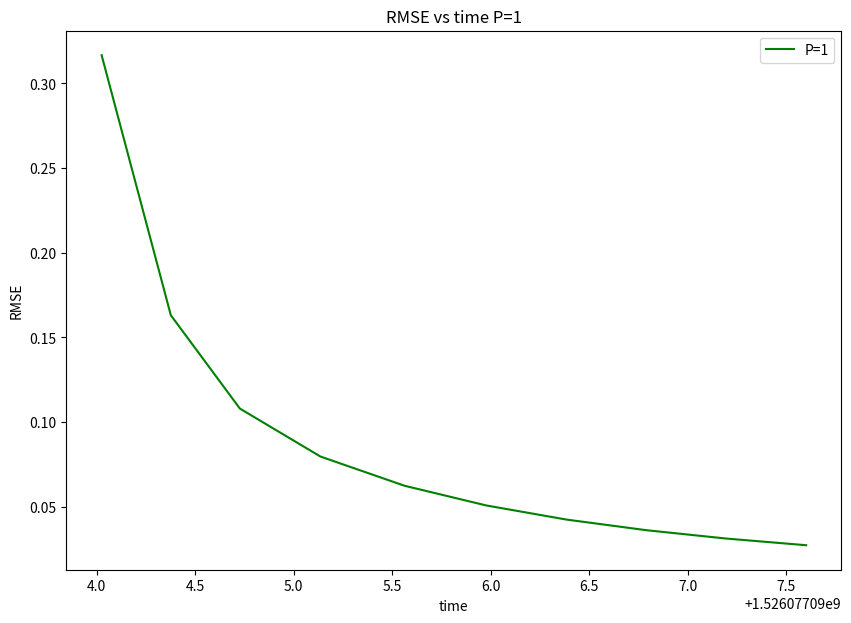
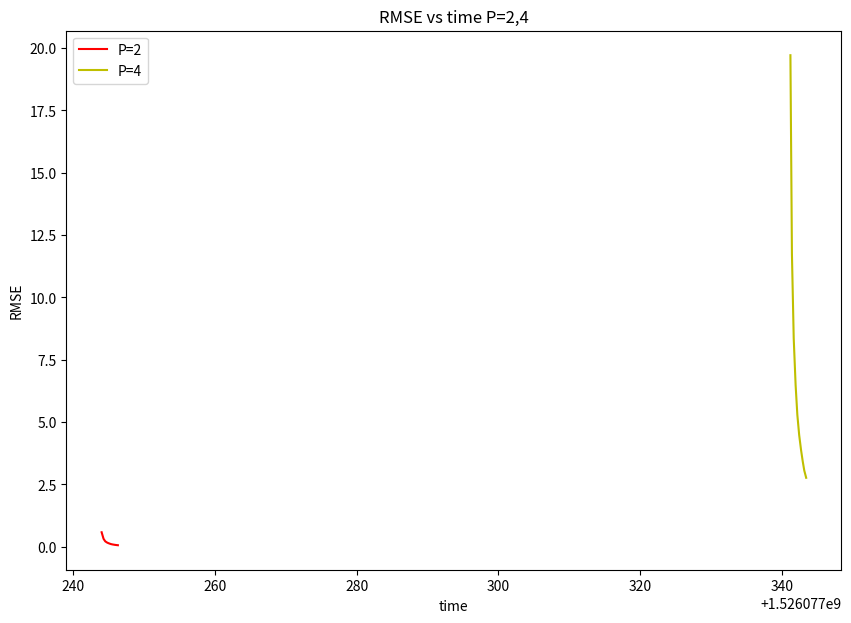
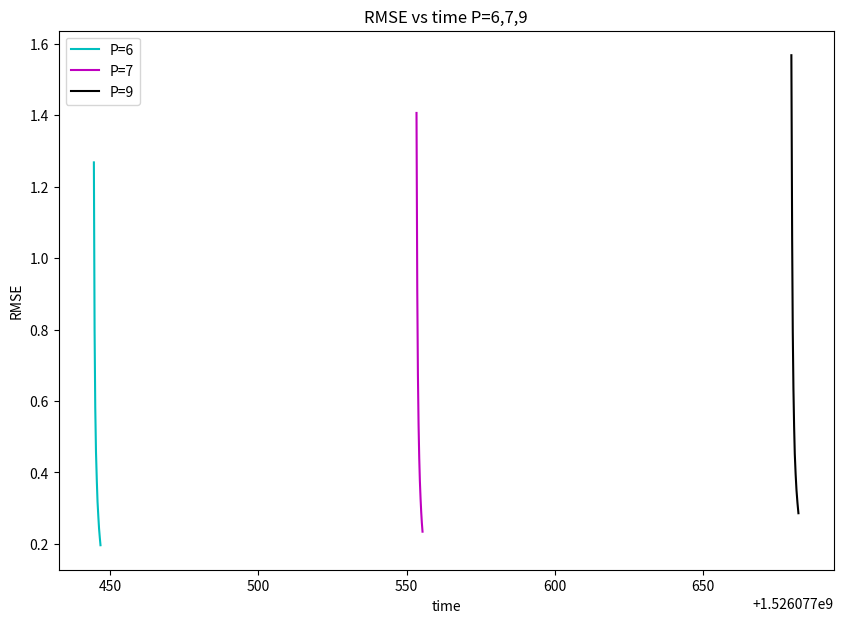
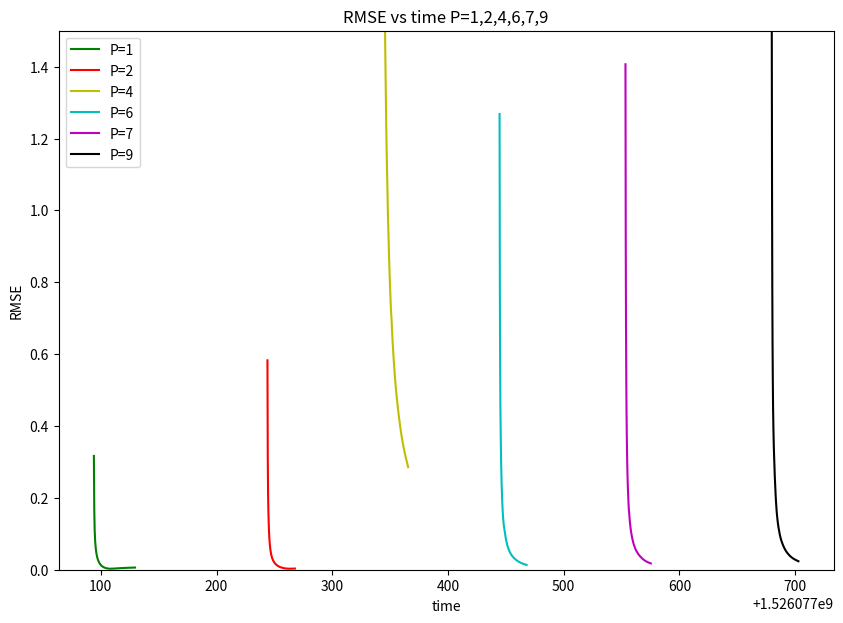

Generate these figures, in order, with matplotlib:

# coding: utf-8

# In[2]:

import numpy as np
epoch = np.arange(500)
rmse_p1= [0.3166805761162526, 0.1631132875338087, 0.10799977274645191, 0.07964682028031284, 0.06237482345596745, 0.05075248407118057, 0.04239981955632813, 0.036109273528373856, 0.031202948614836665, 0.027270926593212085, 0.024050782302727402, 0.02136674421967298, 0.019096678429673962, 0.01715310284501262, 0.015471736442906213, 0.014004311724962186, 0.01271390747720104, 0.011571828415643725, 0.010555465588936467, 0.009646796497482034, 0.008831313034730642, 0.008097241917983914, 0.0074349689754363785, 0.006836607844702983, 0.006295672249959684, 0.0058068230676869975, 0.005365669248329445, 0.004968606802698749, 0.004612683452406795, 0.00429547889366427, 0.0040149925480640605, 0.0037695327692086555, 0.0035576042900982204, 0.0033777945592486027, 0.003228664312111042, 0.003108652216688843, 0.0030160059120429633, 0.0029487503937838436, 0.002904698894855215, 0.0028815027268148633, 0.0028767282966868, 0.0028879449659908836, 0.0029128079258228276, 0.002949124757526878, 0.002994900393555739, 0.003048360515280013, 0.0031079568352623743, 0.0031723591257146844, 0.0032404388136549256, 0.0033112481426561475, 0.0033839978329119466, 0.0034580351700881115, 0.003532823654080661, 0.003607924765124883, 0.003682982026998371, 0.0037577073186817094, 0.003831869261761453, 0.003905283454754741, 0.003977804310933753, 0.004049318265102356, 0.00411973813553103, 0.004188998452785812, 0.004257051593400336, 0.004323864581034188, 0.00438941643992941, 0.004453696004766357, 0.004516700107474568, 0.004578432075394077, 0.004638900486719442, 0.004698118138707481, 0.004756101192005259, 0.004812868460924187, 0.004868440824802237, 0.004922840739951259, 0.004976091835259609, 0.005028218577453352, 0.005079245994424397, 0.005129199447013631, 0.005178104441265354, 0.005225986474510041, 0.005272870909743079, 0.005318782873679762, 0.005363747174629611, 0.005407788236958877, 0.005450930049435905, 0.005493196125189352, 0.005534609471371193, 0.005575192566922337, 0.005614967347090215, 0.005653955193561742, 0.005692176929254942, 0.005729652816959944, 0.005766402561147822, 0.0058024453123734195, 0.005837799673785551, 0.005872483709337394, 0.005906514953348584, 0.005939910421132383, 0.0059726866204394555, 0.006004859563515181]
rmse_p2 = [0.5827390902687843, 0.3187304864491658, 0.2176568184914905, 0.16424925698014525, 0.13122310773108029, 0.1087816171758702, 0.09253981821856387, 0.08024104925005604, 0.07060541260693189, 0.06285289821270862, 0.05648104148761951, 0.051151561114647935, 0.04662836404331736, 0.042741669263639676, 0.03936625462879944, 0.03640773975738089, 0.03379364240010153, 0.03146737651343961, 0.029384121867795453, 0.027507917977613584, 0.02580957889319955, 0.024265170512459522, 0.02285488099414629, 0.021562170763764547, 0.02037312457815311, 0.019275951751555154, 0.01826059647376275, 0.01731843093480203, 0.01644201143544808, 0.01562488290616745, 0.014861420989912626, 0.014146703535052367, 0.013476405307032193, 0.012846711173891674, 0.012254244097862872, 0.011696005074873853, 0.011169322777674604, 0.010671811127687721, 0.010201333382338492, 0.009755971605315954, 0.00933400060655576, 0.008933865611217635, 0.008554163053362781, 0.008193623998541262, 0.007851099786198305, 0.007525549552391995, 0.007216029349348109, 0.0069216826236317445, 0.006641731851332399, 0.006375471158312082, 0.006122259777586967, 0.005881516215358667, 0.005652713012949289, 0.005435372004653459, 0.0052290599819238, 0.005033384682942932, 0.004847991034033822, 0.00467255757608153, 0.004506793015721134, 0.0043504328480693435, 0.0042032360057944656, 0.004064981498872726, 0.003935465020922312, 0.0038144955118135557, 0.0037018916823700673, 0.003597478525058282, 0.003501083853837338, 0.003412534935526813, 0.003331655292392211, 0.003258261769055725, 0.0031921619641128644, 0.0031331521260377637, 0.003081015602798761, 0.003035521914837852, 0.0029964264927147036, 0.0029634710861263683, 0.0029363848135978946, 0.002914885785896423, 0.002898683205100102, 0.0028874798184975645, 0.002880974594130817, 0.002878865483396653, 0.002880852144814213, 0.002886638519862633, 0.0028959351740099836, 0.002908461340836282, 0.002923946631887151, 0.0029421323975034473, 0.0029627727429651384, 0.0029856352191523572, 0.003010501217435126, 0.003037166104967031, 0.0030654391395562412, 0.00309514320353323, 0.0031261143942572394, 0.0031582015057711704, 0.0031912654321943636, 0.0032251785191822696, 0.0032598238855149875, 0.0032950947328260092]
rmse_p4=[19.71268782123239, 11.732300566285975, 8.351581975044535, 6.483250924489606, 5.297889010185032, 4.478855201850772, 3.879051815416753, 3.420842337042283, 3.059379163316922, 2.7669462985809368, 2.525492023338861, 2.322754269647281, 2.150111757242738, 2.001326084873588, 1.8717716556717634, 1.7579461142099881, 1.6571489062269174, 1.5672642486381567, 1.4866109744556972, 1.4138363856743705, 1.3478397671134932, 1.2877163218114251, 1.2327154376924596, 1.182209186182143, 1.1356682409294123, 1.092643254550915, 1.0527503026827554, 1.0156593953824067, 0.9810853273549766, 0.948780329740548, 0.9185281227667996, 0.8901390672882357, 0.8634461854065704, 0.8383018736979263, 0.8145751723716621, 0.7921494836648141, 0.7709206555540989, 0.7507953643176101, 0.7316897429492248, 0.7135282129046321, 0.6962424848596114, 0.6797707006258779, 0.6640566934954235, 0.6490493483729731, 0.6347020463355544, 0.6209721809023983, 0.607820735441521, 0.5952119128840729, 0.5831128103457861, 0.5714931324271434, 0.5603249379325275, 0.5495824155501648, 0.5392416847016438, 0.5292806183268215, 0.5196786848360547, 0.5104168068540081, 0.501477234709845, 0.4928434329085917, 0.48449997805569983, 0.47643246690914337, 0.46862743340579327, 0.4610722736565533, 0.45375517803146326, 0.44666506956493235, 0.43979154800553005, 0.43312483891578785, 0.4266557472982421, 0.4203756152849177, 0.41427628348087714, 0.4083500555988466, 0.40258966606267027, 0.39698825029274515, 0.3915393174180303, 0.38623672518647123, 0.3810746568699331, 0.37604759998122506, 0.3711503266392228, 0.36637787543536027, 0.3617255346690774, 0.35718882683315123, 0.3527634942416576, 0.3484454857034014, 0.3442309441532817, 0.3401161951621612, 0.33609773625329314, 0.3321722269600162, 0.32833647956540873, 0.3245874504699378, 0.32092223213798315, 0.3173380455784328, 0.3138322333184984, 0.3104022528333862, 0.30704567039774133, 0.30376015532754674, 0.3005434745838956, 0.2973934877123686, 0.2943081420939132, 0.29128546848508363, 0.288323576827269, 0.28542065230618757]
rmse_p6=[1.2681769502307763, 0.7984665886644032, 0.5814344149058257, 0.4563870470978845, 0.37506585746125887, 0.31794714491186027, 0.2756251812616989, 0.24300931385131014, 0.2171039419712974, 0.19603125173670757, 0.17855431669565097, 0.16382516939933808, 0.1512430516436073, 0.14037044493871173, 0.13088115083907026, 0.12252700270802702, 0.11511584874479346, 0.10849659157095931, 0.10254877952502818, 0.09717521194640433, 0.09229658710935044, 0.0878475634861166, 0.08377381726550284, 0.08002981402592722, 0.0765771002052838, 0.07338297819921377, 0.07041946821642016, 0.0676624870024099, 0.06509119235490168, 0.06268745565485662, 0.06043543416405901, 0.05832122174674803, 0.056332561736039004, 0.054458609416663036, 0.0526897344013715, 0.05101735529645096, 0.04943380066457639, 0.04793219153112207, 0.04650634163748054, 0.04515067239077849, 0.043860140044293464, 0.04263017310461689, 0.041456618328251246, 0.0403356939632403, 0.0392639491266375, 0.03823822839855078, 0.037255640867590895, 0.03631353298821199, 0.035409464713287216, 0.03454118844994063, 0.03370663045654339, 0.03290387435676503, 0.03213114649483401, 0.03138680289649164, 0.03066931763392461, 0.02997727242143094, 0.029309347292556263, 0.028664312229799534, 0.028041019635238577, 0.027438397545132418, 0.026855443504135892, 0.026291219025508402, 0.02574484457295079, 0.025215495007652317, 0.024702395451003428, 0.024204817519367736, 0.02372207589245349, 0.023253525181313028, 0.02279855706588222, 0.022356597675389413, 0.021927105187924508, 0.021509567628079887, 0.02110350084385348, 0.02070844664602495, 0.020323971094982355, 0.01994966292155159, 0.019585132069759655, 0.01923000835068681, 0.018883940197661334, 0.01854659351400318, 0.018217650605393695, 0.017896809189710587, 0.01758378147785221, 0.01727829331968622, 0.016980083409806293, 0.016688902548269872, 0.016404512951930607, 0.016126687612374083, 0.01585520969682293, 0.01558987198869597, 0.01533047636479506, 0.015076833306357746, 0.014828761441444396, 0.014586087116347202, 0.014348643993898774, 0.01411627267673341, 0.013888820353716065, 0.013666140467895962, 0.0134480924044752, 0.013234541197402456]
rmse_p7=[1.4066505633073862, 0.9122294753705398, 0.6738327394782109, 0.5334787232020103, 0.4409971642548095, 0.375462240490429, 0.3265936850082682, 0.28875077524474146, 0.25858029881407535, 0.23396367969450063, 0.2134966256946157, 0.19621149320431386, 0.18141981069830856, 0.1686183707223676, 0.1574308396559799, 0.14757014197908294, 0.13881347845381056, 0.1309852900435861, 0.12394536753043423, 0.11758038043392316, 0.11179773052114512, 0.10652101822916289, 0.10168664889719498, 0.09724125792472092, 0.09313973322264797, 0.08934367932477953, 0.08582021220935546, 0.08254100463086302, 0.0794815232456909, 0.07662041403419671, 0.07393900344219068, 0.07142089059470332, 0.06905161175734996, 0.06681836254001995, 0.06470976657311943, 0.06271568183221501, 0.06082703765123995, 0.05903569689702496, 0.05733433888710878, 0.055716359497650025, 0.05417578558725379, 0.05270720139893112, 0.051305685028743726, 0.04996675339055109, 0.04868631438017036, 0.047460625163668765, 0.04628625569415299, 0.045160056708114946, 0.044079131572491215, 0.043040811452526716, 0.04204263335226204, 0.04108232064727731, 0.040157765785824764, 0.03926701488169809, 0.03840825396181157, 0.03757979666479762, 0.036780073215099726, 0.03600762052088533, 0.03526107326437439, 0.03453915587045793, 0.03384067525421503, 0.03316451426062104, 0.032509625720563144, 0.031875027056667726, 0.03125979538050253, 0.03066306302971359, 0.03008401349972613, 0.0295218777298957, 0.028975930708606594, 0.028445488365806373, 0.027929904724980654, 0.02742856928965014, 0.026940904642157724, 0.026466364234904106, 0.02600443035627185, 0.025554612255329807, 0.02511644441104595, 0.02468948493318102, 0.024273314083323404, 0.02386753290566581, 0.023471761958136855, 0.023085640135418185, 0.022708823576168623, 0.022340984647519355, 0.021981811000533702, 0.021631004690916014, 0.02128828135977482, 0.020953369469704067, 0.02062600959187711, 0.020305953740226233, 0.019992964749114862, 0.019686815691227228, 0.019387289332678904, 0.01909417762259567, 0.018807281214651195, 0.018526409018249562, 0.018251377777234793, 0.017982011674175635, 0.017718141958439026, 0.017459606596395387]

rmse_p9= [1.5682969005835738, 1.0538406765402577, 0.7924955909657987, 0.6343322962071273, 0.5283152066805087, 0.452303894122619, 0.3951383862199932, 0.3505827296335003, 0.3148789925921263, 0.2856275833122121, 0.2612243696329784, 0.24055628241611943, 0.2228267630512947, 0.20745072556332342, 0.19398874546299139, 0.18210438568635134, 0.17153569484107672, 0.16207567454937621, 0.15355858709870016, 0.14585016278099378, 0.13884046985805393, 0.13243863913308537, 0.12656890370341495, 0.1211675866264068, 0.11618078194683723, 0.11156254977053469, 0.10727349717998444, 0.10327965207280006, 0.09955156172722275, 0.09606356545970297, 0.09279320337188847, 0.08972073237839129, 0.08682872747181981, 0.0841017512104456, 0.08152607818779446, 0.07908946410116165, 0.0767809512180406, 0.07459070371881134, 0.0725098676961801, 0.07053045160863135, 0.06864522378435423, 0.06684762420438868, 0.06513168829676148, 0.06349198087607316, 0.06192353868691936, 0.06042182027158762, 0.05898266209540584, 0.0576022400370412, 0.0562770354936625, 0.05500380546841047, 0.05377955610479196, 0.052601519213321575, 0.0514671314030298, 0.05037401548670471, 0.04931996387600361, 0.04830292372235979, 0.04732098359322255, 0.04637236150168764, 0.045455394131814326, 0.044568527122544346, 0.043710306290861124, 0.042879369689936137, 0.0420744404110183, 0.04129432004907583, 0.040537882761853376, 0.039804069860408485, 0.03909188487648146, 0.0384003890583583, 0.037728697252431304, 0.03707597413246056, 0.03644143074276575, 0.035824321325275854, 0.03522394040360754, 0.034639620100203966, 0.034070727665093274, 0.033516663197037284, 0.032976857539827154, 0.03245077033821474, 0.03193788823952847, 0.031437723228388496, 0.030949811083177303, 0.030473709943992712, 0.030008998982815734, 0.029555277167470688, 0.029112162111755196, 0.02867928900481072, 0.02825630961343626, 0.027842891351610617, 0.027438716412002972, 0.027043480954703627, 0.026656894348827564, 0.026278678463012888, 0.02590856700117421, 0.025546304880181118, 0.025191647646408116, 0.024844360928347034, 0.024504219922714215, 0.024171008911684506, 0.02384452080906992, 0.023524556733446094]

time1=  [1526077094.0255127, 1526077094.3766718, 1526077094.7268646, 1526077095.1359289, 1526077095.5630805, 1526077095.9775286, 1526077096.3853643, 1526077096.7921293, 1526077097.195755, 1526077097.6006265, 1526077098.0036027, 1526077098.3669698, 1526077098.7266426, 1526077099.080494, 1526077099.428599, 1526077099.787585, 1526077100.144549, 1526077100.5079806, 1526077100.8549378, 1526077101.2142963, 1526077101.5577452, 1526077101.9068098, 1526077102.2552576, 1526077102.6035624, 1526077102.945342, 1526077103.3087466, 1526077103.650236, 1526077103.9935908, 1526077104.3511486, 1526077104.6951401, 1526077105.0506356, 1526077105.4048212, 1526077105.7550583, 1526077106.1004407, 1526077106.4537773, 1526077106.7994025, 1526077107.1536045, 1526077107.5083878, 1526077107.8648908, 1526077108.2144184, 1526077108.565298, 1526077108.90444, 1526077109.2627842, 1526077109.615888, 1526077109.9741702, 1526077110.3273256, 1526077110.771848, 1526077111.118413, 1526077111.480866, 1526077111.8290405, 1526077112.1871462, 1526077112.5576808, 1526077112.9089706, 1526077113.2637887, 1526077113.6198866, 1526077113.9765754, 1526077114.3415053, 1526077114.697327, 1526077115.0525281, 1526077115.4188352, 1526077115.7654872, 1526077116.1165802, 1526077116.4746287, 1526077116.8241057, 1526077117.1715376, 1526077117.5334237, 1526077117.8834226, 1526077118.2494147, 1526077118.6050663, 1526077118.949376, 1526077119.3081024, 1526077119.6604865, 1526077120.0187628, 1526077120.3737495, 1526077120.7232554, 1526077121.0680737, 1526077121.4211986, 1526077121.770439, 1526077122.127932, 1526077122.4796486, 1526077122.8285265, 1526077123.181934, 1526077123.556657, 1526077123.8997815, 1526077124.2679462, 1526077124.6121557, 1526077124.9600642, 1526077125.3065667, 1526077125.6582694, 1526077126.0079632, 1526077126.3638747, 1526077126.7100465, 1526077127.0651975, 1526077127.4259617, 1526077127.7810163, 1526077128.1303425, 1526077128.4895387, 1526077128.842357, 1526077129.1966493, 1526077129.5648491]
time2=[1526077244.0033274, 1526077244.2755375, 1526077244.5178573, 1526077244.8038466, 1526077245.0898948, 1526077245.3134828, 1526077245.569239, 1526077245.8206406, 1526077246.0563958, 1526077246.2966275, 1526077246.529192, 1526077246.7663414, 1526077247.0071766, 1526077247.2270536, 1526077247.4648125, 1526077247.714419, 1526077247.951193, 1526077248.199614, 1526077248.4318693, 1526077248.7062452, 1526077248.9427793, 1526077249.1779974, 1526077249.4155219, 1526077249.650465, 1526077249.9089413, 1526077250.139023, 1526077250.389102, 1526077250.6273093, 1526077250.8531916, 1526077251.0911846, 1526077251.3330584, 1526077251.5710804, 1526077251.8113015, 1526077252.0588737, 1526077252.2808173, 1526077252.5137546, 1526077252.7469697, 1526077252.9781408, 1526077253.2065005, 1526077253.4272542, 1526077253.6564648, 1526077253.8872225, 1526077254.1237016, 1526077254.4199843, 1526077254.6486237, 1526077254.8671813, 1526077255.1033049, 1526077255.341697, 1526077255.5733364, 1526077255.8067544, 1526077256.0480595, 1526077256.310023, 1526077256.622658, 1526077256.867569, 1526077257.1053143, 1526077257.345329, 1526077257.575098, 1526077257.7970302, 1526077258.0347931, 1526077258.2958627, 1526077258.5109575, 1526077258.7349234, 1526077258.9663868, 1526077259.1962914, 1526077259.4200857, 1526077259.650113, 1526077259.8839843, 1526077260.1196675, 1526077260.3496678, 1526077260.5934186, 1526077260.8304625, 1526077261.048632, 1526077261.2853603, 1526077261.5431786, 1526077261.7741861, 1526077262.0081706, 1526077262.233568, 1526077262.467015, 1526077262.701368, 1526077262.9371502, 1526077263.1763852, 1526077263.4438424, 1526077263.6779034, 1526077263.912319, 1526077264.1401997, 1526077264.379357, 1526077264.6142898, 1526077264.8650517, 1526077265.1118367, 1526077265.3658705, 1526077265.5997808, 1526077265.8508162, 1526077266.087535, 1526077266.3377986, 1526077266.5580215, 1526077266.787582, 1526077267.0238795, 1526077267.2447906, 1526077267.4776225, 1526077267.71121]
time4=[1526077341.1908517, 1526077341.404649, 1526077341.6570563, 1526077341.9246247, 1526077342.165654, 1526077342.42722, 1526077342.6921098, 1526077342.9306517, 1526077343.1453195, 1526077343.4141147, 1526077343.6463482, 1526077343.9278252, 1526077344.1711967, 1526077344.4142687, 1526077344.6483376, 1526077344.9122252, 1526077345.1553195, 1526077345.4037468, 1526077345.6716878, 1526077345.9325159, 1526077346.1930861, 1526077346.4276319, 1526077346.6597536, 1526077346.9245665, 1526077347.175489, 1526077347.465191, 1526077347.723669, 1526077347.929203, 1526077348.1798587, 1526077348.4446075, 1526077348.695547, 1526077348.9429924, 1526077349.1770992, 1526077349.4042304, 1526077349.6576226, 1526077349.894128, 1526077350.153142, 1526077350.395509, 1526077350.6133323, 1526077350.9033437, 1526077351.2448924, 1526077351.4792926, 1526077351.7061641, 1526077351.9265008, 1526077352.1363363, 1526077352.4103436, 1526077352.6499896, 1526077352.8869486, 1526077353.1426988, 1526077353.4012387, 1526077353.6213326, 1526077353.8617415, 1526077354.1052656, 1526077354.3215654, 1526077354.5790942, 1526077354.8346493, 1526077355.0717602, 1526077355.3223186, 1526077355.581627, 1526077355.8443818, 1526077356.0968893, 1526077356.3454988, 1526077356.5882792, 1526077356.8408837, 1526077357.0988252, 1526077357.3288772, 1526077357.5608714, 1526077357.8207572, 1526077358.0734622, 1526077358.3201275, 1526077358.5603175, 1526077358.7892263, 1526077359.0298886, 1526077359.2585578, 1526077359.4976602, 1526077359.7058537, 1526077359.9723163, 1526077360.219845, 1526077360.4817271, 1526077360.7133083, 1526077360.9835267, 1526077361.2247577, 1526077361.4436653, 1526077361.669008, 1526077361.938549, 1526077362.2136524, 1526077362.4439726, 1526077362.6930583, 1526077362.9431973, 1526077363.164981, 1526077363.4216437, 1526077363.6793644, 1526077363.9319963, 1526077364.1950448, 1526077364.4438622, 1526077364.7136626, 1526077364.9331124, 1526077365.144069, 1526077365.3738577, 1526077365.6043112]
time6=[1526077444.582534, 1526077444.819826, 1526077445.0459738, 1526077445.2959223, 1526077445.5772421, 1526077445.8143446, 1526077446.0890155, 1526077446.3244503, 1526077446.5809677, 1526077446.8116329, 1526077447.046212, 1526077447.2694714, 1526077447.514458, 1526077447.7430906, 1526077447.9806385, 1526077448.277686, 1526077448.625845, 1526077448.9370878, 1526077449.2259147, 1526077449.4687374, 1526077449.7042303, 1526077449.929111, 1526077450.1577039, 1526077450.413624, 1526077450.6540756, 1526077450.872593, 1526077451.089904, 1526077451.3152783, 1526077451.566827, 1526077451.8010316, 1526077452.0158768, 1526077452.245805, 1526077452.4851372, 1526077452.7470038, 1526077452.9703522, 1526077453.1869628, 1526077453.410677, 1526077453.6666315, 1526077453.8822122, 1526077454.1067865, 1526077454.3604562, 1526077454.5870261, 1526077454.8317597, 1526077455.040603, 1526077455.2746, 1526077455.5256264, 1526077455.773169, 1526077455.982882, 1526077456.220525, 1526077456.4553826, 1526077456.6872559, 1526077456.9102995, 1526077457.1294925, 1526077457.3685331, 1526077457.6567905, 1526077457.8968575, 1526077458.1293507, 1526077458.353455, 1526077458.5908344, 1526077458.8186455, 1526077459.0599473, 1526077459.30652, 1526077459.523087, 1526077459.7744415, 1526077459.98875, 1526077460.2135363, 1526077460.4611294, 1526077460.672398, 1526077460.8987303, 1526077461.1260693, 1526077461.3489008, 1526077461.5863864, 1526077461.8036175, 1526077462.01197, 1526077462.272977, 1526077462.504943, 1526077462.7296257, 1526077462.9863346, 1526077463.199608, 1526077463.4260085, 1526077463.6707184, 1526077463.8940725, 1526077464.118076, 1526077464.343132, 1526077464.566317, 1526077464.818286, 1526077465.0335155, 1526077465.2901719, 1526077465.5132155, 1526077465.7368152, 1526077465.9560523, 1526077466.1962779, 1526077466.4338658, 1526077466.6544015, 1526077466.8645954, 1526077467.1015189, 1526077467.3190827, 1526077467.5445614, 1526077467.7677736, 1526077467.9733288]
time7 = [1526077553.364906, 1526077553.619158, 1526077553.8393605, 1526077554.059472, 1526077554.2816722, 1526077554.501034, 1526077554.7331, 1526077554.9515374, 1526077555.1673656, 1526077555.394562, 1526077555.627146, 1526077555.8379352, 1526077556.0554273, 1526077556.2737446, 1526077556.5809295, 1526077556.8204489, 1526077557.037599, 1526077557.2534616, 1526077557.4815795, 1526077557.7169688, 1526077557.9269958, 1526077558.1788511, 1526077558.415395, 1526077558.6543946, 1526077558.8928285, 1526077559.1066682, 1526077559.3342052, 1526077559.5692582, 1526077559.8123527, 1526077560.0236182, 1526077560.2378094, 1526077560.4489274, 1526077560.6676748, 1526077560.917191, 1526077561.1515326, 1526077561.3675823, 1526077561.588653, 1526077561.8207145, 1526077562.032283, 1526077562.2581718, 1526077562.5204887, 1526077562.7663507, 1526077562.9940789, 1526077563.2239988, 1526077563.4520066, 1526077563.6735208, 1526077563.944025, 1526077564.1575363, 1526077564.3709862, 1526077564.588403, 1526077564.8172438, 1526077565.02887, 1526077565.2582908, 1526077565.4926546, 1526077565.736791, 1526077565.9444191, 1526077566.1651723, 1526077566.381273, 1526077566.5941594, 1526077566.8181274, 1526077567.0131297, 1526077567.2213128, 1526077567.427159, 1526077567.6350045, 1526077567.854853, 1526077568.0718265, 1526077568.2689302, 1526077568.4735765, 1526077568.6907828, 1526077568.888204, 1526077569.0942144, 1526077569.289006, 1526077569.4936936, 1526077569.702, 1526077569.9099307, 1526077570.1140625, 1526077570.3307784, 1526077570.5295498, 1526077570.7492576, 1526077570.9501822, 1526077571.152273, 1526077571.362724, 1526077571.5701938, 1526077571.7737918, 1526077572.0061305, 1526077572.2250745, 1526077572.4352274, 1526077572.6524215, 1526077572.881546, 1526077573.0934331, 1526077573.3234801, 1526077573.5353706, 1526077573.7565174, 1526077573.963361, 1526077574.1804075, 1526077574.4208634, 1526077574.62984, 1526077574.8622406, 1526077575.0782344, 1526077575.2783866]
time9=[1526077679.7609315, 1526077680.0216606, 1526077680.2330894, 1526077680.4544382, 1526077680.6845691, 1526077680.9071932, 1526077681.1961958, 1526077681.4854043, 1526077681.8130612, 1526077682.138397, 1526077682.3703682, 1526077682.6675708, 1526077682.9178567, 1526077683.135219, 1526077683.3593557, 1526077683.595278, 1526077683.825305, 1526077684.0324562, 1526077684.2691364, 1526077684.49729, 1526077684.7340508, 1526077684.9699135, 1526077685.199601, 1526077685.4373355, 1526077685.6907845, 1526077685.9377615, 1526077686.1767294, 1526077686.4060524, 1526077686.6168158, 1526077686.854754, 1526077687.0993667, 1526077687.3198907, 1526077687.5502436, 1526077687.7828503, 1526077688.0316615, 1526077688.2829282, 1526077688.5443444, 1526077688.7712421, 1526077689.003059, 1526077689.2439299, 1526077689.4775076, 1526077689.72327, 1526077689.9518106, 1526077690.1943707, 1526077690.404719, 1526077690.6282985, 1526077690.8398867, 1526077691.0745895, 1526077691.2820535, 1526077691.512338, 1526077691.7413752, 1526077691.9544525, 1526077692.1698234, 1526077692.3937159, 1526077692.6187904, 1526077692.852484, 1526077693.0903163, 1526077693.300602, 1526077693.534003, 1526077693.7651193, 1526077693.9910448, 1526077694.2119887, 1526077694.4413486, 1526077694.671438, 1526077694.8660557, 1526077695.0686774, 1526077695.2914982, 1526077695.4921112, 1526077695.7199976, 1526077695.9486713, 1526077696.1767676, 1526077696.401821, 1526077696.6478183, 1526077696.864315, 1526077697.0928893, 1526077697.3103912, 1526077697.5249012, 1526077697.7586532, 1526077697.9926598, 1526077698.2071743, 1526077698.4243767, 1526077698.6616733, 1526077698.874941, 1526077699.0961108, 1526077699.402401, 1526077699.6490002, 1526077699.880894, 1526077700.0912642, 1526077700.302548, 1526077700.537205, 1526077700.8332193, 1526077701.0525079, 1526077701.275768, 1526077701.4998574, 1526077701.7295372, 1526077701.9691715, 1526077702.183864, 1526077702.3934395, 1526077702.6052065, 1526077702.8206131]

import matplotlib.pyplot as plt
fig = plt.figure(figsize=(10,7))
plt.plot(time1[:10],rmse_p1[:10],'g',label= "P=1")
plt.xlabel('time')
plt.ylabel('RMSE')
plt.title("RMSE vs time P=1")
plt.legend()
plt.show()
fig = plt.figure(figsize=(10,7))
plt.plot(time2[:10],rmse_p2[:10],'r',label= "P=2")
plt.plot(time4[:10],rmse_p4[:10],'y',label= "P=4")
plt.xlabel('time')
plt.ylabel('RMSE')
plt.title("RMSE vs time P=2,4")
plt.legend()
plt.show()
fig = plt.figure(figsize=(10,7))
plt.plot(time6[:10],rmse_p6[:10],'c',label= "P=6")
plt.plot(time7[:10],rmse_p7[:10],'m',label= "P=7")
plt.plot(time9[:10],rmse_p9[:10],'k',label= "P=9")

plt.xlabel('time')
plt.ylabel('RMSE')
plt.title("RMSE vs time P=6,7,9")
plt.legend()
plt.show()


# In[11]:

import numpy as np
epoch = np.arange(500)
rmse_p1= [0.3166805761162526, 0.1631132875338087, 0.10799977274645191, 0.07964682028031284, 0.06237482345596745, 0.05075248407118057, 0.04239981955632813, 0.036109273528373856, 0.031202948614836665, 0.027270926593212085, 0.024050782302727402, 0.02136674421967298, 0.019096678429673962, 0.01715310284501262, 0.015471736442906213, 0.014004311724962186, 0.01271390747720104, 0.011571828415643725, 0.010555465588936467, 0.009646796497482034, 0.008831313034730642, 0.008097241917983914, 0.0074349689754363785, 0.006836607844702983, 0.006295672249959684, 0.0058068230676869975, 0.005365669248329445, 0.004968606802698749, 0.004612683452406795, 0.00429547889366427, 0.0040149925480640605, 0.0037695327692086555, 0.0035576042900982204, 0.0033777945592486027, 0.003228664312111042, 0.003108652216688843, 0.0030160059120429633, 0.0029487503937838436, 0.002904698894855215, 0.0028815027268148633, 0.0028767282966868, 0.0028879449659908836, 0.0029128079258228276, 0.002949124757526878, 0.002994900393555739, 0.003048360515280013, 0.0031079568352623743, 0.0031723591257146844, 0.0032404388136549256, 0.0033112481426561475, 0.0033839978329119466, 0.0034580351700881115, 0.003532823654080661, 0.003607924765124883, 0.003682982026998371, 0.0037577073186817094, 0.003831869261761453, 0.003905283454754741, 0.003977804310933753, 0.004049318265102356, 0.00411973813553103, 0.004188998452785812, 0.004257051593400336, 0.004323864581034188, 0.00438941643992941, 0.004453696004766357, 0.004516700107474568, 0.004578432075394077, 0.004638900486719442, 0.004698118138707481, 0.004756101192005259, 0.004812868460924187, 0.004868440824802237, 0.004922840739951259, 0.004976091835259609, 0.005028218577453352, 0.005079245994424397, 0.005129199447013631, 0.005178104441265354, 0.005225986474510041, 0.005272870909743079, 0.005318782873679762, 0.005363747174629611, 0.005407788236958877, 0.005450930049435905, 0.005493196125189352, 0.005534609471371193, 0.005575192566922337, 0.005614967347090215, 0.005653955193561742, 0.005692176929254942, 0.005729652816959944, 0.005766402561147822, 0.0058024453123734195, 0.005837799673785551, 0.005872483709337394, 0.005906514953348584, 0.005939910421132383, 0.0059726866204394555, 0.006004859563515181]
rmse_p2 = [0.5827390902687843, 0.3187304864491658, 0.2176568184914905, 0.16424925698014525, 0.13122310773108029, 0.1087816171758702, 0.09253981821856387, 0.08024104925005604, 0.07060541260693189, 0.06285289821270862, 0.05648104148761951, 0.051151561114647935, 0.04662836404331736, 0.042741669263639676, 0.03936625462879944, 0.03640773975738089, 0.03379364240010153, 0.03146737651343961, 0.029384121867795453, 0.027507917977613584, 0.02580957889319955, 0.024265170512459522, 0.02285488099414629, 0.021562170763764547, 0.02037312457815311, 0.019275951751555154, 0.01826059647376275, 0.01731843093480203, 0.01644201143544808, 0.01562488290616745, 0.014861420989912626, 0.014146703535052367, 0.013476405307032193, 0.012846711173891674, 0.012254244097862872, 0.011696005074873853, 0.011169322777674604, 0.010671811127687721, 0.010201333382338492, 0.009755971605315954, 0.00933400060655576, 0.008933865611217635, 0.008554163053362781, 0.008193623998541262, 0.007851099786198305, 0.007525549552391995, 0.007216029349348109, 0.0069216826236317445, 0.006641731851332399, 0.006375471158312082, 0.006122259777586967, 0.005881516215358667, 0.005652713012949289, 0.005435372004653459, 0.0052290599819238, 0.005033384682942932, 0.004847991034033822, 0.00467255757608153, 0.004506793015721134, 0.0043504328480693435, 0.0042032360057944656, 0.004064981498872726, 0.003935465020922312, 0.0038144955118135557, 0.0037018916823700673, 0.003597478525058282, 0.003501083853837338, 0.003412534935526813, 0.003331655292392211, 0.003258261769055725, 0.0031921619641128644, 0.0031331521260377637, 0.003081015602798761, 0.003035521914837852, 0.0029964264927147036, 0.0029634710861263683, 0.0029363848135978946, 0.002914885785896423, 0.002898683205100102, 0.0028874798184975645, 0.002880974594130817, 0.002878865483396653, 0.002880852144814213, 0.002886638519862633, 0.0028959351740099836, 0.002908461340836282, 0.002923946631887151, 0.0029421323975034473, 0.0029627727429651384, 0.0029856352191523572, 0.003010501217435126, 0.003037166104967031, 0.0030654391395562412, 0.00309514320353323, 0.0031261143942572394, 0.0031582015057711704, 0.0031912654321943636, 0.0032251785191822696, 0.0032598238855149875, 0.0032950947328260092]
rmse_p4=[19.71268782123239, 11.732300566285975, 8.351581975044535, 6.483250924489606, 5.297889010185032, 4.478855201850772, 3.879051815416753, 3.420842337042283, 3.059379163316922, 2.7669462985809368, 2.525492023338861, 2.322754269647281, 2.150111757242738, 2.001326084873588, 1.8717716556717634, 1.7579461142099881, 1.6571489062269174, 1.5672642486381567, 1.4866109744556972, 1.4138363856743705, 1.3478397671134932, 1.2877163218114251, 1.2327154376924596, 1.182209186182143, 1.1356682409294123, 1.092643254550915, 1.0527503026827554, 1.0156593953824067, 0.9810853273549766, 0.948780329740548, 0.9185281227667996, 0.8901390672882357, 0.8634461854065704, 0.8383018736979263, 0.8145751723716621, 0.7921494836648141, 0.7709206555540989, 0.7507953643176101, 0.7316897429492248, 0.7135282129046321, 0.6962424848596114, 0.6797707006258779, 0.6640566934954235, 0.6490493483729731, 0.6347020463355544, 0.6209721809023983, 0.607820735441521, 0.5952119128840729, 0.5831128103457861, 0.5714931324271434, 0.5603249379325275, 0.5495824155501648, 0.5392416847016438, 0.5292806183268215, 0.5196786848360547, 0.5104168068540081, 0.501477234709845, 0.4928434329085917, 0.48449997805569983, 0.47643246690914337, 0.46862743340579327, 0.4610722736565533, 0.45375517803146326, 0.44666506956493235, 0.43979154800553005, 0.43312483891578785, 0.4266557472982421, 0.4203756152849177, 0.41427628348087714, 0.4083500555988466, 0.40258966606267027, 0.39698825029274515, 0.3915393174180303, 0.38623672518647123, 0.3810746568699331, 0.37604759998122506, 0.3711503266392228, 0.36637787543536027, 0.3617255346690774, 0.35718882683315123, 0.3527634942416576, 0.3484454857034014, 0.3442309441532817, 0.3401161951621612, 0.33609773625329314, 0.3321722269600162, 0.32833647956540873, 0.3245874504699378, 0.32092223213798315, 0.3173380455784328, 0.3138322333184984, 0.3104022528333862, 0.30704567039774133, 0.30376015532754674, 0.3005434745838956, 0.2973934877123686, 0.2943081420939132, 0.29128546848508363, 0.288323576827269, 0.28542065230618757]
rmse_p6=[1.2681769502307763, 0.7984665886644032, 0.5814344149058257, 0.4563870470978845, 0.37506585746125887, 0.31794714491186027, 0.2756251812616989, 0.24300931385131014, 0.2171039419712974, 0.19603125173670757, 0.17855431669565097, 0.16382516939933808, 0.1512430516436073, 0.14037044493871173, 0.13088115083907026, 0.12252700270802702, 0.11511584874479346, 0.10849659157095931, 0.10254877952502818, 0.09717521194640433, 0.09229658710935044, 0.0878475634861166, 0.08377381726550284, 0.08002981402592722, 0.0765771002052838, 0.07338297819921377, 0.07041946821642016, 0.0676624870024099, 0.06509119235490168, 0.06268745565485662, 0.06043543416405901, 0.05832122174674803, 0.056332561736039004, 0.054458609416663036, 0.0526897344013715, 0.05101735529645096, 0.04943380066457639, 0.04793219153112207, 0.04650634163748054, 0.04515067239077849, 0.043860140044293464, 0.04263017310461689, 0.041456618328251246, 0.0403356939632403, 0.0392639491266375, 0.03823822839855078, 0.037255640867590895, 0.03631353298821199, 0.035409464713287216, 0.03454118844994063, 0.03370663045654339, 0.03290387435676503, 0.03213114649483401, 0.03138680289649164, 0.03066931763392461, 0.02997727242143094, 0.029309347292556263, 0.028664312229799534, 0.028041019635238577, 0.027438397545132418, 0.026855443504135892, 0.026291219025508402, 0.02574484457295079, 0.025215495007652317, 0.024702395451003428, 0.024204817519367736, 0.02372207589245349, 0.023253525181313028, 0.02279855706588222, 0.022356597675389413, 0.021927105187924508, 0.021509567628079887, 0.02110350084385348, 0.02070844664602495, 0.020323971094982355, 0.01994966292155159, 0.019585132069759655, 0.01923000835068681, 0.018883940197661334, 0.01854659351400318, 0.018217650605393695, 0.017896809189710587, 0.01758378147785221, 0.01727829331968622, 0.016980083409806293, 0.016688902548269872, 0.016404512951930607, 0.016126687612374083, 0.01585520969682293, 0.01558987198869597, 0.01533047636479506, 0.015076833306357746, 0.014828761441444396, 0.014586087116347202, 0.014348643993898774, 0.01411627267673341, 0.013888820353716065, 0.013666140467895962, 0.0134480924044752, 0.013234541197402456]
rmse_p7=[1.4066505633073862, 0.9122294753705398, 0.6738327394782109, 0.5334787232020103, 0.4409971642548095, 0.375462240490429, 0.3265936850082682, 0.28875077524474146, 0.25858029881407535, 0.23396367969450063, 0.2134966256946157, 0.19621149320431386, 0.18141981069830856, 0.1686183707223676, 0.1574308396559799, 0.14757014197908294, 0.13881347845381056, 0.1309852900435861, 0.12394536753043423, 0.11758038043392316, 0.11179773052114512, 0.10652101822916289, 0.10168664889719498, 0.09724125792472092, 0.09313973322264797, 0.08934367932477953, 0.08582021220935546, 0.08254100463086302, 0.0794815232456909, 0.07662041403419671, 0.07393900344219068, 0.07142089059470332, 0.06905161175734996, 0.06681836254001995, 0.06470976657311943, 0.06271568183221501, 0.06082703765123995, 0.05903569689702496, 0.05733433888710878, 0.055716359497650025, 0.05417578558725379, 0.05270720139893112, 0.051305685028743726, 0.04996675339055109, 0.04868631438017036, 0.047460625163668765, 0.04628625569415299, 0.045160056708114946, 0.044079131572491215, 0.043040811452526716, 0.04204263335226204, 0.04108232064727731, 0.040157765785824764, 0.03926701488169809, 0.03840825396181157, 0.03757979666479762, 0.036780073215099726, 0.03600762052088533, 0.03526107326437439, 0.03453915587045793, 0.03384067525421503, 0.03316451426062104, 0.032509625720563144, 0.031875027056667726, 0.03125979538050253, 0.03066306302971359, 0.03008401349972613, 0.0295218777298957, 0.028975930708606594, 0.028445488365806373, 0.027929904724980654, 0.02742856928965014, 0.026940904642157724, 0.026466364234904106, 0.02600443035627185, 0.025554612255329807, 0.02511644441104595, 0.02468948493318102, 0.024273314083323404, 0.02386753290566581, 0.023471761958136855, 0.023085640135418185, 0.022708823576168623, 0.022340984647519355, 0.021981811000533702, 0.021631004690916014, 0.02128828135977482, 0.020953369469704067, 0.02062600959187711, 0.020305953740226233, 0.019992964749114862, 0.019686815691227228, 0.019387289332678904, 0.01909417762259567, 0.018807281214651195, 0.018526409018249562, 0.018251377777234793, 0.017982011674175635, 0.017718141958439026, 0.017459606596395387]

rmse_p9= [1.5682969005835738, 1.0538406765402577, 0.7924955909657987, 0.6343322962071273, 0.5283152066805087, 0.452303894122619, 0.3951383862199932, 0.3505827296335003, 0.3148789925921263, 0.2856275833122121, 0.2612243696329784, 0.24055628241611943, 0.2228267630512947, 0.20745072556332342, 0.19398874546299139, 0.18210438568635134, 0.17153569484107672, 0.16207567454937621, 0.15355858709870016, 0.14585016278099378, 0.13884046985805393, 0.13243863913308537, 0.12656890370341495, 0.1211675866264068, 0.11618078194683723, 0.11156254977053469, 0.10727349717998444, 0.10327965207280006, 0.09955156172722275, 0.09606356545970297, 0.09279320337188847, 0.08972073237839129, 0.08682872747181981, 0.0841017512104456, 0.08152607818779446, 0.07908946410116165, 0.0767809512180406, 0.07459070371881134, 0.0725098676961801, 0.07053045160863135, 0.06864522378435423, 0.06684762420438868, 0.06513168829676148, 0.06349198087607316, 0.06192353868691936, 0.06042182027158762, 0.05898266209540584, 0.0576022400370412, 0.0562770354936625, 0.05500380546841047, 0.05377955610479196, 0.052601519213321575, 0.0514671314030298, 0.05037401548670471, 0.04931996387600361, 0.04830292372235979, 0.04732098359322255, 0.04637236150168764, 0.045455394131814326, 0.044568527122544346, 0.043710306290861124, 0.042879369689936137, 0.0420744404110183, 0.04129432004907583, 0.040537882761853376, 0.039804069860408485, 0.03909188487648146, 0.0384003890583583, 0.037728697252431304, 0.03707597413246056, 0.03644143074276575, 0.035824321325275854, 0.03522394040360754, 0.034639620100203966, 0.034070727665093274, 0.033516663197037284, 0.032976857539827154, 0.03245077033821474, 0.03193788823952847, 0.031437723228388496, 0.030949811083177303, 0.030473709943992712, 0.030008998982815734, 0.029555277167470688, 0.029112162111755196, 0.02867928900481072, 0.02825630961343626, 0.027842891351610617, 0.027438716412002972, 0.027043480954703627, 0.026656894348827564, 0.026278678463012888, 0.02590856700117421, 0.025546304880181118, 0.025191647646408116, 0.024844360928347034, 0.024504219922714215, 0.024171008911684506, 0.02384452080906992, 0.023524556733446094]

time1=  [1526077094.0255127, 1526077094.3766718, 1526077094.7268646, 1526077095.1359289, 1526077095.5630805, 1526077095.9775286, 1526077096.3853643, 1526077096.7921293, 1526077097.195755, 1526077097.6006265, 1526077098.0036027, 1526077098.3669698, 1526077098.7266426, 1526077099.080494, 1526077099.428599, 1526077099.787585, 1526077100.144549, 1526077100.5079806, 1526077100.8549378, 1526077101.2142963, 1526077101.5577452, 1526077101.9068098, 1526077102.2552576, 1526077102.6035624, 1526077102.945342, 1526077103.3087466, 1526077103.650236, 1526077103.9935908, 1526077104.3511486, 1526077104.6951401, 1526077105.0506356, 1526077105.4048212, 1526077105.7550583, 1526077106.1004407, 1526077106.4537773, 1526077106.7994025, 1526077107.1536045, 1526077107.5083878, 1526077107.8648908, 1526077108.2144184, 1526077108.565298, 1526077108.90444, 1526077109.2627842, 1526077109.615888, 1526077109.9741702, 1526077110.3273256, 1526077110.771848, 1526077111.118413, 1526077111.480866, 1526077111.8290405, 1526077112.1871462, 1526077112.5576808, 1526077112.9089706, 1526077113.2637887, 1526077113.6198866, 1526077113.9765754, 1526077114.3415053, 1526077114.697327, 1526077115.0525281, 1526077115.4188352, 1526077115.7654872, 1526077116.1165802, 1526077116.4746287, 1526077116.8241057, 1526077117.1715376, 1526077117.5334237, 1526077117.8834226, 1526077118.2494147, 1526077118.6050663, 1526077118.949376, 1526077119.3081024, 1526077119.6604865, 1526077120.0187628, 1526077120.3737495, 1526077120.7232554, 1526077121.0680737, 1526077121.4211986, 1526077121.770439, 1526077122.127932, 1526077122.4796486, 1526077122.8285265, 1526077123.181934, 1526077123.556657, 1526077123.8997815, 1526077124.2679462, 1526077124.6121557, 1526077124.9600642, 1526077125.3065667, 1526077125.6582694, 1526077126.0079632, 1526077126.3638747, 1526077126.7100465, 1526077127.0651975, 1526077127.4259617, 1526077127.7810163, 1526077128.1303425, 1526077128.4895387, 1526077128.842357, 1526077129.1966493, 1526077129.5648491]
# time2=[1526077244.0033274, 1526077244.2755375, 1526077244.5178573, 1526077244.8038466, 1526077245.0898948, 1526077245.3134828, 1526077245.569239, 1526077245.8206406, 1526077246.0563958, 1526077246.2966275, 1526077246.529192, 1526077246.7663414, 1526077247.0071766, 1526077247.2270536, 1526077247.4648125, 1526077247.714419, 1526077247.951193, 1526077248.199614, 1526077248.4318693, 1526077248.7062452, 1526077248.9427793, 1526077249.1779974, 1526077249.4155219, 1526077249.650465, 1526077249.9089413, 1526077250.139023, 1526077250.389102, 1526077250.6273093, 1526077250.8531916, 1526077251.0911846, 1526077251.3330584, 1526077251.5710804, 1526077251.8113015, 1526077252.0588737, 1526077252.2808173, 1526077252.5137546, 1526077252.7469697, 1526077252.9781408, 1526077253.2065005, 1526077253.4272542, 1526077253.6564648, 1526077253.8872225, 1526077254.1237016, 1526077254.4199843, 1526077254.6486237, 1526077254.8671813, 1526077255.1033049, 1526077255.341697, 1526077255.5733364, 1526077255.8067544, 1526077256.0480595, 1526077256.310023, 1526077256.622658, 1526077256.867569, 1526077257.1053143, 1526077257.345329, 1526077257.575098, 1526077257.7970302, 1526077258.0347931, 1526077258.2958627, 1526077258.5109575, 1526077258.7349234, 1526077258.9663868, 1526077259.1962914, 1526077259.4200857, 1526077259.650113, 1526077259.8839843, 1526077260.1196675, 1526077260.3496678, 1526077260.5934186, 1526077260.8304625, 1526077261.048632, 1526077261.2853603, 1526077261.5431786, 1526077261.7741861, 1526077262.0081706, 1526077262.233568, 1526077262.467015, 1526077262.701368, 1526077262.9371502, 1526077263.1763852, 1526077263.4438424, 1526077263.6779034, 1526077263.912319, 1526077264.1401997, 1526077264.379357, 1526077264.6142898, 1526077264.8650517, 1526077265.1118367, 1526077265.3658705, 1526077265.5997808, 1526077265.8508162, 1526077266.087535, 1526077266.3377986, 1526077266.5580215, 1526077266.787582, 1526077267.0238795, 1526077267.2447906, 1526077267.4776225, 1526077267.71121]
# time4=[1526077341.1908517, 1526077341.404649, 1526077341.6570563, 1526077341.9246247, 1526077342.165654, 1526077342.42722, 1526077342.6921098, 1526077342.9306517, 1526077343.1453195, 1526077343.4141147, 1526077343.6463482, 1526077343.9278252, 1526077344.1711967, 1526077344.4142687, 1526077344.6483376, 1526077344.9122252, 1526077345.1553195, 1526077345.4037468, 1526077345.6716878, 1526077345.9325159, 1526077346.1930861, 1526077346.4276319, 1526077346.6597536, 1526077346.9245665, 1526077347.175489, 1526077347.465191, 1526077347.723669, 1526077347.929203, 1526077348.1798587, 1526077348.4446075, 1526077348.695547, 1526077348.9429924, 1526077349.1770992, 1526077349.4042304, 1526077349.6576226, 1526077349.894128, 1526077350.153142, 1526077350.395509, 1526077350.6133323, 1526077350.9033437, 1526077351.2448924, 1526077351.4792926, 1526077351.7061641, 1526077351.9265008, 1526077352.1363363, 1526077352.4103436, 1526077352.6499896, 1526077352.8869486, 1526077353.1426988, 1526077353.4012387, 1526077353.6213326, 1526077353.8617415, 1526077354.1052656, 1526077354.3215654, 1526077354.5790942, 1526077354.8346493, 1526077355.0717602, 1526077355.3223186, 1526077355.581627, 1526077355.8443818, 1526077356.0968893, 1526077356.3454988, 1526077356.5882792, 1526077356.8408837, 1526077357.0988252, 1526077357.3288772, 1526077357.5608714, 1526077357.8207572, 1526077358.0734622, 1526077358.3201275, 1526077358.5603175, 1526077358.7892263, 1526077359.0298886, 1526077359.2585578, 1526077359.4976602, 1526077359.7058537, 1526077359.9723163, 1526077360.219845, 1526077360.4817271, 1526077360.7133083, 1526077360.9835267, 1526077361.2247577, 1526077361.4436653, 1526077361.669008, 1526077361.938549, 1526077362.2136524, 1526077362.4439726, 1526077362.6930583, 1526077362.9431973, 1526077363.164981, 1526077363.4216437, 1526077363.6793644, 1526077363.9319963, 1526077364.1950448, 1526077364.4438622, 1526077364.7136626, 1526077364.9331124, 1526077365.144069, 1526077365.3738577, 1526077365.6043112]
# time6=[1526077444.582534, 1526077444.819826, 1526077445.0459738, 1526077445.2959223, 1526077445.5772421, 1526077445.8143446, 1526077446.0890155, 1526077446.3244503, 1526077446.5809677, 1526077446.8116329, 1526077447.046212, 1526077447.2694714, 1526077447.514458, 1526077447.7430906, 1526077447.9806385, 1526077448.277686, 1526077448.625845, 1526077448.9370878, 1526077449.2259147, 1526077449.4687374, 1526077449.7042303, 1526077449.929111, 1526077450.1577039, 1526077450.413624, 1526077450.6540756, 1526077450.872593, 1526077451.089904, 1526077451.3152783, 1526077451.566827, 1526077451.8010316, 1526077452.0158768, 1526077452.245805, 1526077452.4851372, 1526077452.7470038, 1526077452.9703522, 1526077453.1869628, 1526077453.410677, 1526077453.6666315, 1526077453.8822122, 1526077454.1067865, 1526077454.3604562, 1526077454.5870261, 1526077454.8317597, 1526077455.040603, 1526077455.2746, 1526077455.5256264, 1526077455.773169, 1526077455.982882, 1526077456.220525, 1526077456.4553826, 1526077456.6872559, 1526077456.9102995, 1526077457.1294925, 1526077457.3685331, 1526077457.6567905, 1526077457.8968575, 1526077458.1293507, 1526077458.353455, 1526077458.5908344, 1526077458.8186455, 1526077459.0599473, 1526077459.30652, 1526077459.523087, 1526077459.7744415, 1526077459.98875, 1526077460.2135363, 1526077460.4611294, 1526077460.672398, 1526077460.8987303, 1526077461.1260693, 1526077461.3489008, 1526077461.5863864, 1526077461.8036175, 1526077462.01197, 1526077462.272977, 1526077462.504943, 1526077462.7296257, 1526077462.9863346, 1526077463.199608, 1526077463.4260085, 1526077463.6707184, 1526077463.8940725, 1526077464.118076, 1526077464.343132, 1526077464.566317, 1526077464.818286, 1526077465.0335155, 1526077465.2901719, 1526077465.5132155, 1526077465.7368152, 1526077465.9560523, 1526077466.1962779, 1526077466.4338658, 1526077466.6544015, 1526077466.8645954, 1526077467.1015189, 1526077467.3190827, 1526077467.5445614, 1526077467.7677736, 1526077467.9733288]
# time7 = [1526077553.364906, 1526077553.619158, 1526077553.8393605, 1526077554.059472, 1526077554.2816722, 1526077554.501034, 1526077554.7331, 1526077554.9515374, 1526077555.1673656, 1526077555.394562, 1526077555.627146, 1526077555.8379352, 1526077556.0554273, 1526077556.2737446, 1526077556.5809295, 1526077556.8204489, 1526077557.037599, 1526077557.2534616, 1526077557.4815795, 1526077557.7169688, 1526077557.9269958, 1526077558.1788511, 1526077558.415395, 1526077558.6543946, 1526077558.8928285, 1526077559.1066682, 1526077559.3342052, 1526077559.5692582, 1526077559.8123527, 1526077560.0236182, 1526077560.2378094, 1526077560.4489274, 1526077560.6676748, 1526077560.917191, 1526077561.1515326, 1526077561.3675823, 1526077561.588653, 1526077561.8207145, 1526077562.032283, 1526077562.2581718, 1526077562.5204887, 1526077562.7663507, 1526077562.9940789, 1526077563.2239988, 1526077563.4520066, 1526077563.6735208, 1526077563.944025, 1526077564.1575363, 1526077564.3709862, 1526077564.588403, 1526077564.8172438, 1526077565.02887, 1526077565.2582908, 1526077565.4926546, 1526077565.736791, 1526077565.9444191, 1526077566.1651723, 1526077566.381273, 1526077566.5941594, 1526077566.8181274, 1526077567.0131297, 1526077567.2213128, 1526077567.427159, 1526077567.6350045, 1526077567.854853, 1526077568.0718265, 1526077568.2689302, 1526077568.4735765, 1526077568.6907828, 1526077568.888204, 1526077569.0942144, 1526077569.289006, 1526077569.4936936, 1526077569.702, 1526077569.9099307, 1526077570.1140625, 1526077570.3307784, 1526077570.5295498, 1526077570.7492576, 1526077570.9501822, 1526077571.152273, 1526077571.362724, 1526077571.5701938, 1526077571.7737918, 1526077572.0061305, 1526077572.2250745, 1526077572.4352274, 1526077572.6524215, 1526077572.881546, 1526077573.0934331, 1526077573.3234801, 1526077573.5353706, 1526077573.7565174, 1526077573.963361, 1526077574.1804075, 1526077574.4208634, 1526077574.62984, 1526077574.8622406, 1526077575.0782344, 1526077575.2783866]
# time9=[1526077679.7609315, 1526077680.0216606, 1526077680.2330894, 1526077680.4544382, 1526077680.6845691, 1526077680.9071932, 1526077681.1961958, 1526077681.4854043, 1526077681.8130612, 1526077682.138397, 1526077682.3703682, 1526077682.6675708, 1526077682.9178567, 1526077683.135219, 1526077683.3593557, 1526077683.595278, 1526077683.825305, 1526077684.0324562, 1526077684.2691364, 1526077684.49729, 1526077684.7340508, 1526077684.9699135, 1526077685.199601, 1526077685.4373355, 1526077685.6907845, 1526077685.9377615, 1526077686.1767294, 1526077686.4060524, 1526077686.6168158, 1526077686.854754, 1526077687.0993667, 1526077687.3198907, 1526077687.5502436, 1526077687.7828503, 1526077688.0316615, 1526077688.2829282, 1526077688.5443444, 1526077688.7712421, 1526077689.003059, 1526077689.2439299, 1526077689.4775076, 1526077689.72327, 1526077689.9518106, 1526077690.1943707, 1526077690.404719, 1526077690.6282985, 1526077690.8398867, 1526077691.0745895, 1526077691.2820535, 1526077691.512338, 1526077691.7413752, 1526077691.9544525, 1526077692.1698234, 1526077692.3937159, 1526077692.6187904, 1526077692.852484, 1526077693.0903163, 1526077693.300602, 1526077693.534003, 1526077693.7651193, 1526077693.9910448, 1526077694.2119887, 1526077694.4413486, 1526077694.671438, 1526077694.8660557, 1526077695.0686774, 1526077695.2914982, 1526077695.4921112, 1526077695.7199976, 1526077695.9486713, 1526077696.1767676, 1526077696.401821, 1526077696.6478183, 1526077696.864315, 1526077697.0928893, 1526077697.3103912, 1526077697.5249012, 1526077697.7586532, 1526077697.9926598, 1526077698.2071743, 1526077698.4243767, 1526077698.6616733, 1526077698.874941, 1526077699.0961108, 1526077699.402401, 1526077699.6490002, 1526077699.880894, 1526077700.0912642, 1526077700.302548, 1526077700.537205, 1526077700.8332193, 1526077701.0525079, 1526077701.275768, 1526077701.4998574, 1526077701.7295372, 1526077701.9691715, 1526077702.183864, 1526077702.3934395, 1526077702.6052065, 1526077702.8206131]

import matplotlib.pyplot as plt
fig = plt.figure(figsize=(10,7))

plt.ylim(ymax =1.5, ymin = 0)


plt.plot(time1[:100],rmse_p1[:100],'g',label= "P=1")


plt.plot(time2[:100],rmse_p2[:100],'r',label= "P=2")
plt.plot(time4[:100],rmse_p4[:100],'y',label= "P=4")

plt.plot(time6[:100],rmse_p6[:100],'c',label= "P=6")
plt.plot(time7[:100],rmse_p7[:100],'m',label= "P=7")
plt.plot(time9[:100],rmse_p9[:100],'k',label= "P=9")

plt.xlabel('time')
plt.ylabel('RMSE')
plt.title("RMSE vs time P=1,2,4,6,7,9")
plt.legend()
plt.show()
